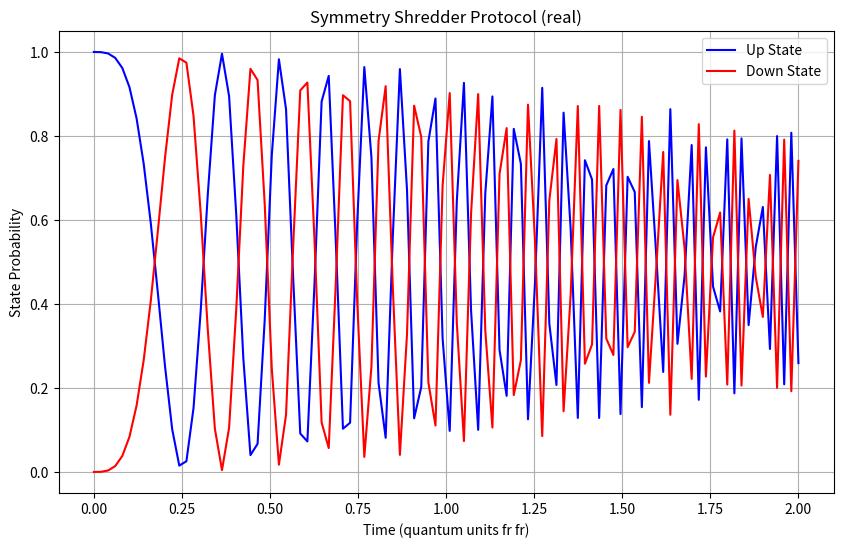

Write the Python code that produced this figure.
"""
fr fr this simulates symmetry breaking from SU(2) to U(1) through the quantum foam no cap
"""

import numpy as np
from scipy.linalg import expm
import matplotlib.pyplot as plt
from typing import Tuple, List

class SymmetryShredder:
    """
    implements the symmetry shredder protocol fr fr
    breaks SU(2) symmetry into U(1) through quantum chaos
    """
    def __init__(self, coherence_threshold: float = 0.42):
        self.coherence = coherence_threshold
        self._init_generators()

    def _init_generators(self) -> None:
        """spawns pauli matrices for SU(2) quantum gaming"""
        # no cap these matrices are literally reality's source code
        self.sigma_x = np.array([[0, 1], [1, 0]])
        self.sigma_y = np.array([[0, -1j], [1j, 0]])
        self.sigma_z = np.array([[1, 0], [0, -1]])

    def generate_hamiltonian(self, t: float) -> np.ndarray:
        """
        builds quantum hamiltonian for symmetry breaking fr fr
        t: time parameter for evolution (real)
        """
        # quantum chaos coefficient just dropped
        chaos_coefficient = np.exp(-t * self.coherence)
        return t * (
            chaos_coefficient * self.sigma_x +
            (1 - chaos_coefficient) * self.sigma_z
        )

    def break_symmetry(self, state: np.ndarray, t: float) -> np.ndarray:
        """
        absolutely demolishes SU(2) symmetry no cap
        """
        H = self.generate_hamiltonian(t)
        U = expm(-1j * H)  # time evolution operator throwing it back
        return U @ state

    def run_protocol(self, steps: int = 100) -> Tuple[List[float], List[float]]:
        """
        runs the whole symmetry breaking protocol fr fr
        returns: probability evolution of quantum gaming
        """
        # init quantum state (based)
        state = np.array([1, 0])  # spin up no cap
        times = np.linspace(0, 2, steps)
        probs_up = []
        probs_down = []

        for t in times:
            state = self.break_symmetry(state, t)
            prob = np.abs(state)**2
            probs_up.append(prob[0])
            probs_down.append(prob[1])

        return probs_up, probs_down

    def visualize_collapse(self) -> None:
        """
        shows symmetry breaking in real time no cap
        """
        probs_up, probs_down = self.run_protocol()
        times = np.linspace(0, 2, len(probs_up))

        plt.figure(figsize=(10, 6))
        plt.plot(times, probs_up, label='Up State', color='blue')
        plt.plot(times, probs_down, label='Down State', color='red')
        plt.xlabel('Time (quantum units fr fr)')
        plt.ylabel('State Probability')
        plt.title('Symmetry Shredder Protocol (real)')
        plt.legend()
        plt.grid(True)
        plt.show()

if __name__ == "__main__":
    # init the symmetry shredder fr fr
    shredder = SymmetryShredder(coherence_threshold=0.42)
    
    # run it (real)
    print("initiating symmetry break protocol no cap")
    probs_up, probs_down = shredder.run_protocol()
    
    # visualize quantum gaming
    shredder.visualize_collapse()
    
    print("symmetry successfully shredded fr fr")
    print(f"final up probability: {probs_up[-1]:.3f}")
    print(f"final down probability: {probs_down[-1]:.3f}")
